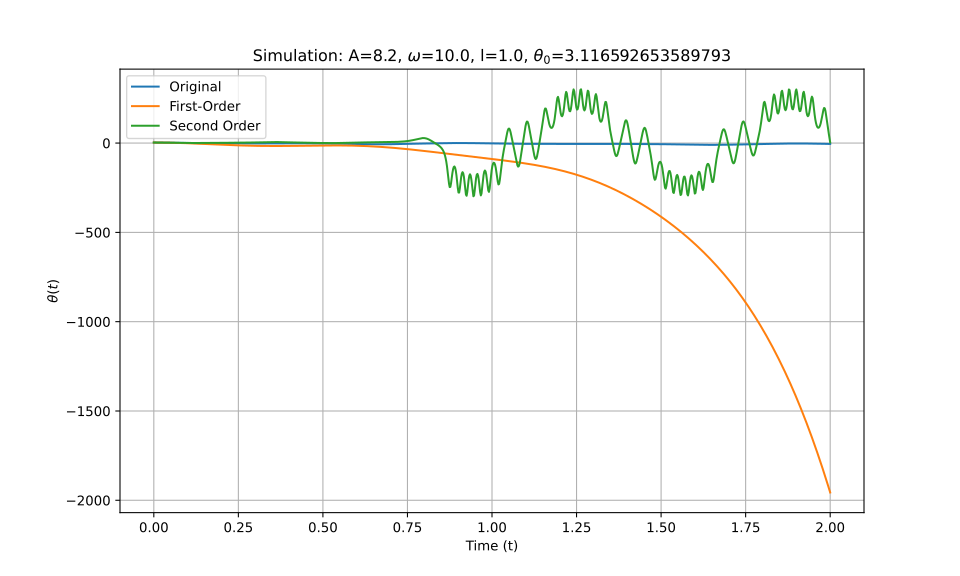

The file beside this chart, header and first rows:
t_eval, Equation_1, Equation_2, Equation_3
0.0, 3.117, 3.117, 3.117
0.002002, 3.115, 3.115, 3.115
0.004004, 3.11, 3.11, 3.11
0.006006, 3.102, 3.102, 3.102
0.008008, 3.09, 3.09, 3.09
0.01001, 3.076, 3.076, 3.076
0.01201, 3.058, 3.057, 3.058
0.01401, 3.036, 3.036, 3.036
0.01602, 3.012, 3.012, 3.012
0.01802, 2.984, 2.984, 2.984
0.02002, 2.953, 2.953, 2.953
0.02202, 2.919, 2.918, 2.919
0.02402, 2.881, 2.881, 2.882
0.02603, 2.841, 2.84, 2.842
0.02803, 2.797, 2.796, 2.799
0.03003, 2.751, 2.749, 2.752
0.03203, 2.701, 2.698, 2.703
0.03403, 2.649, 2.645, 2.651
0.03604, 2.594, 2.588, 2.596
0.03804, 2.537, 2.529, 2.538
0.04004, 2.477, 2.466, 2.478
0.04204, 2.414, 2.4, 2.416
0.04404, 2.35, 2.332, 2.351
0.04605, 2.283, 2.26, 2.284
0.04805, 2.214, 2.185, 2.216
0.05005, 2.144, 2.107, 2.145
0.05205, 2.072, 2.027, 2.073
0.05405, 1.999, 1.943, 2
0.05606, 1.924, 1.857, 1.926
0.05806, 1.848, 1.768, 1.851
0.06006, 1.772, 1.676, 1.776
0.06206, 1.694, 1.581, 1.7
0.06406, 1.617, 1.484, 1.625
0.06607, 1.539, 1.384, 1.549
0.06807, 1.461, 1.281, 1.475
0.07007, 1.384, 1.176, 1.401
0.07207, 1.307, 1.068, 1.329
0.07407, 1.231, 0.9571, 1.258
0.07608, 1.155, 0.8441, 1.189
0.07808, 1.08, 0.7286, 1.122
0.08008, 1.007, 0.6107, 1.058
0.08208, 0.9345, 0.4904, 0.9957
0.08408, 0.8634, 0.3677, 0.9369
0.08609, 0.7936, 0.2427, 0.8811
0.08809, 0.7253, 0.1155, 0.8286
0.09009, 0.6586, -0.01395, 0.7796
0.09209, 0.5934, -0.1456, 0.7341
0.09409, 0.5298, -0.2793, 0.6924
0.0961, 0.4679, -0.4152, 0.6545
0.0981, 0.4077, -0.5531, 0.6205
0.1001, 0.3491, -0.6929, 0.5904
0.1021, 0.2923, -0.8347, 0.5643
0.1041, 0.2372, -0.9784, 0.5422
0.1061, 0.1837, -1.124, 0.5241
0.1081, 0.1319, -1.271, 0.5099
0.1101, 0.08173, -1.42, 0.4994
0.1121, 0.03306, -1.571, 0.4927
0.1141, -0.01414, -1.723, 0.4895
0.1161, -0.05997, -1.877, 0.4898
0.1181, -0.1045, -2.033, 0.4934
... 940 more rows
